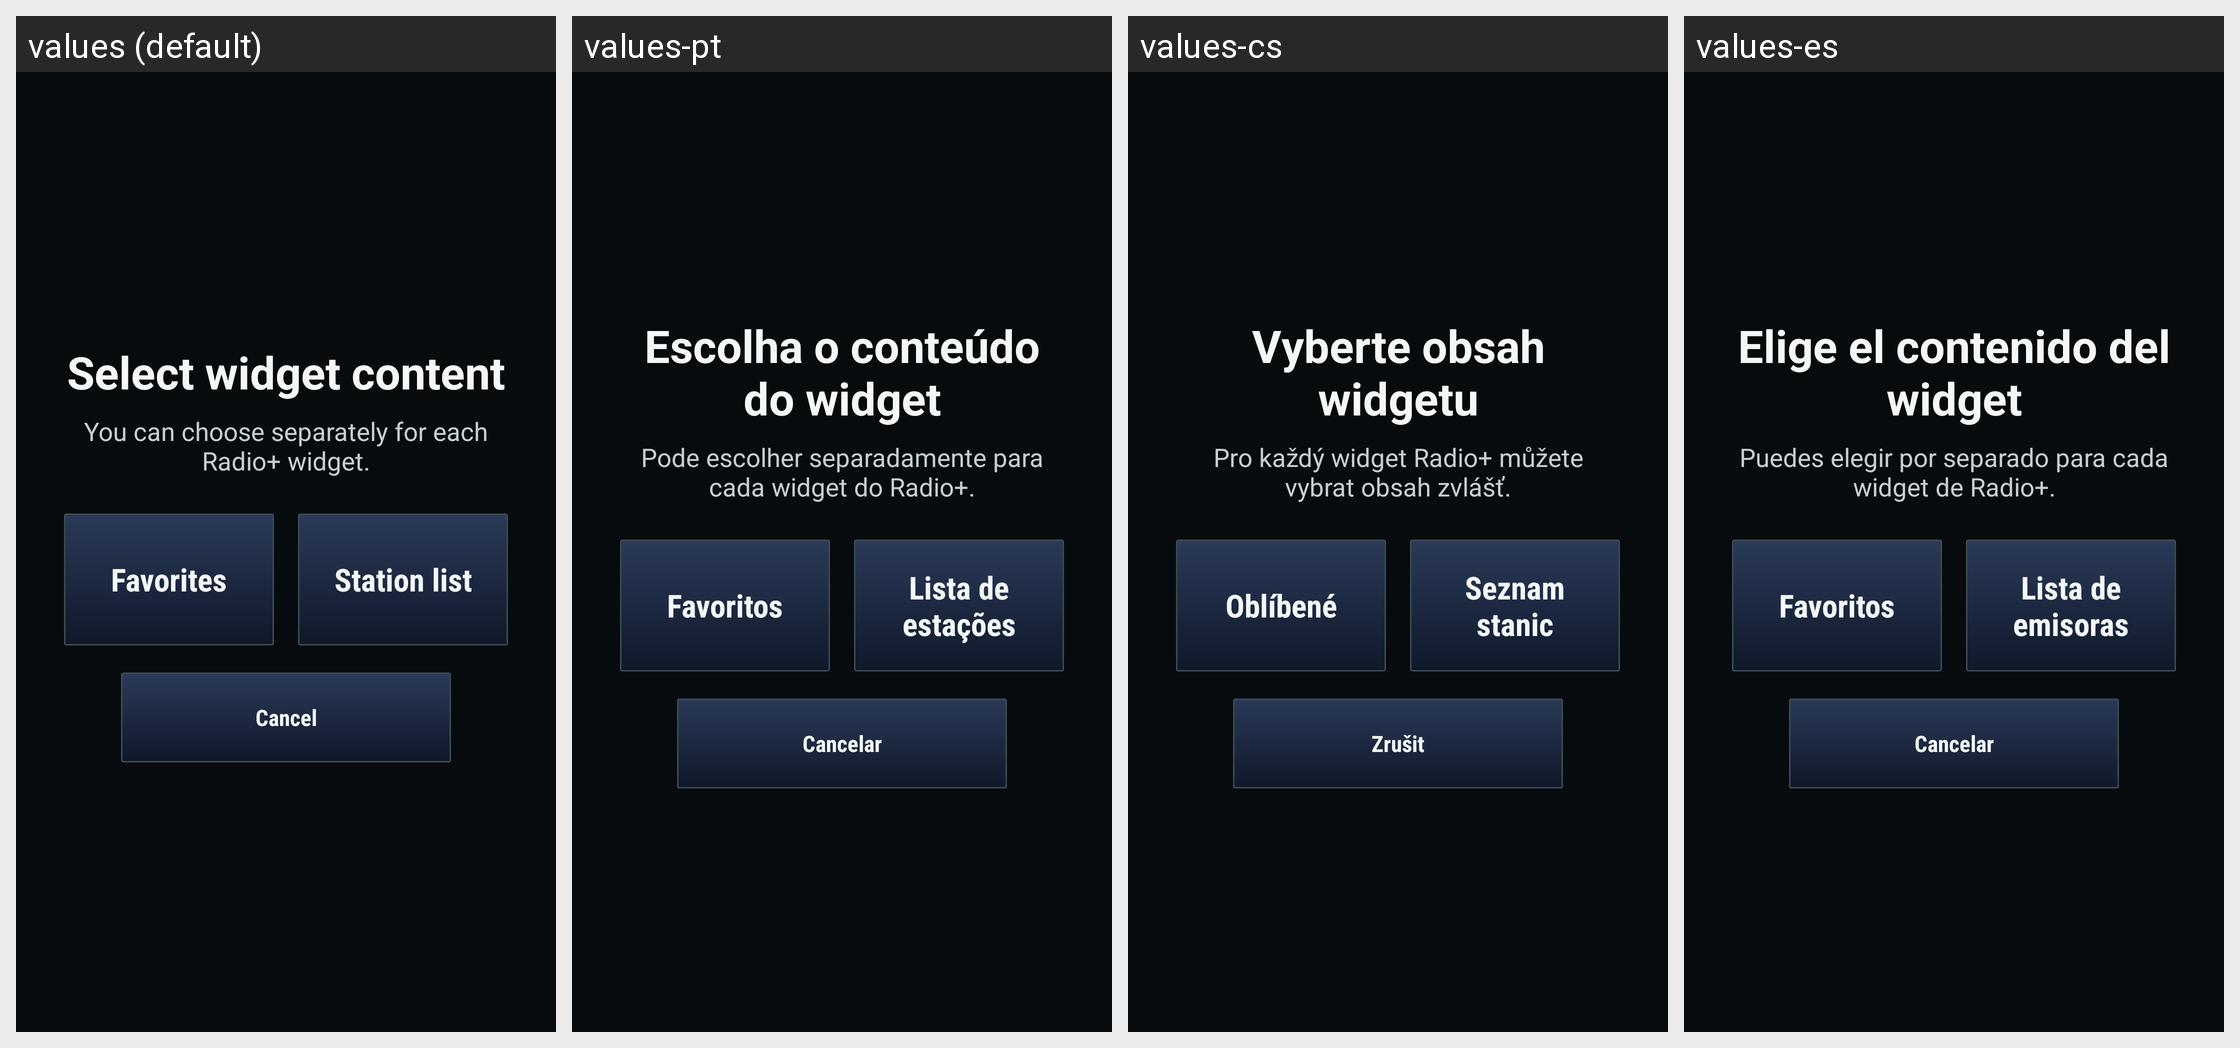

The Android screen above is rendered under several locales of the same app. Produce the string resources it draws, with the default and per-locale values.
Android screen res/layout/activity_widget_configure.xml rendered under 4 locales, left to right: values (default), values-pt, values-cs, values-es. Device: Nexus 5 (rendered at 1080×1920; each locale shown at half size, 540×960, under a caption strip naming it); theme AppTheme.
Other locales in the repository, not shown: values-de, values-fi, values-fr, values-it, values-nl, values-pl, values-sv, values-tr.
Strings drawn on this screen, with the default value and each locale's value (text and hints the layout hard-codes, and strings that could not be matched under every locale, appear in the picture but are not listed):

widget_configure_title
  values: Select widget content
  values-pt: Escolha o conteúdo do widget
  values-cs: Vyberte obsah widgetu
  values-es: Elige el contenido del widget

widget_configure_description
  values: You can choose separately for each Radio+ widget.
  values-pt: Pode escolher separadamente para cada widget do Radio+.
  values-cs: Pro každý widget Radio+ můžete vybrat obsah zvlášť.
  values-es: Puedes elegir por separado para cada widget de Radio+.

widget_favorites
  values: Favorites
  values-pt: Favoritos
  values-cs: Oblíbené
  values-es: Favoritos

widget_station_list
  values: Station list
  values-pt: Lista de estações
  values-cs: Seznam stanic
  values-es: Lista de emisoras

widget_cancel
  values: Cancel
  values-pt: Cancelar
  values-cs: Zrušit
  values-es: Cancelar
